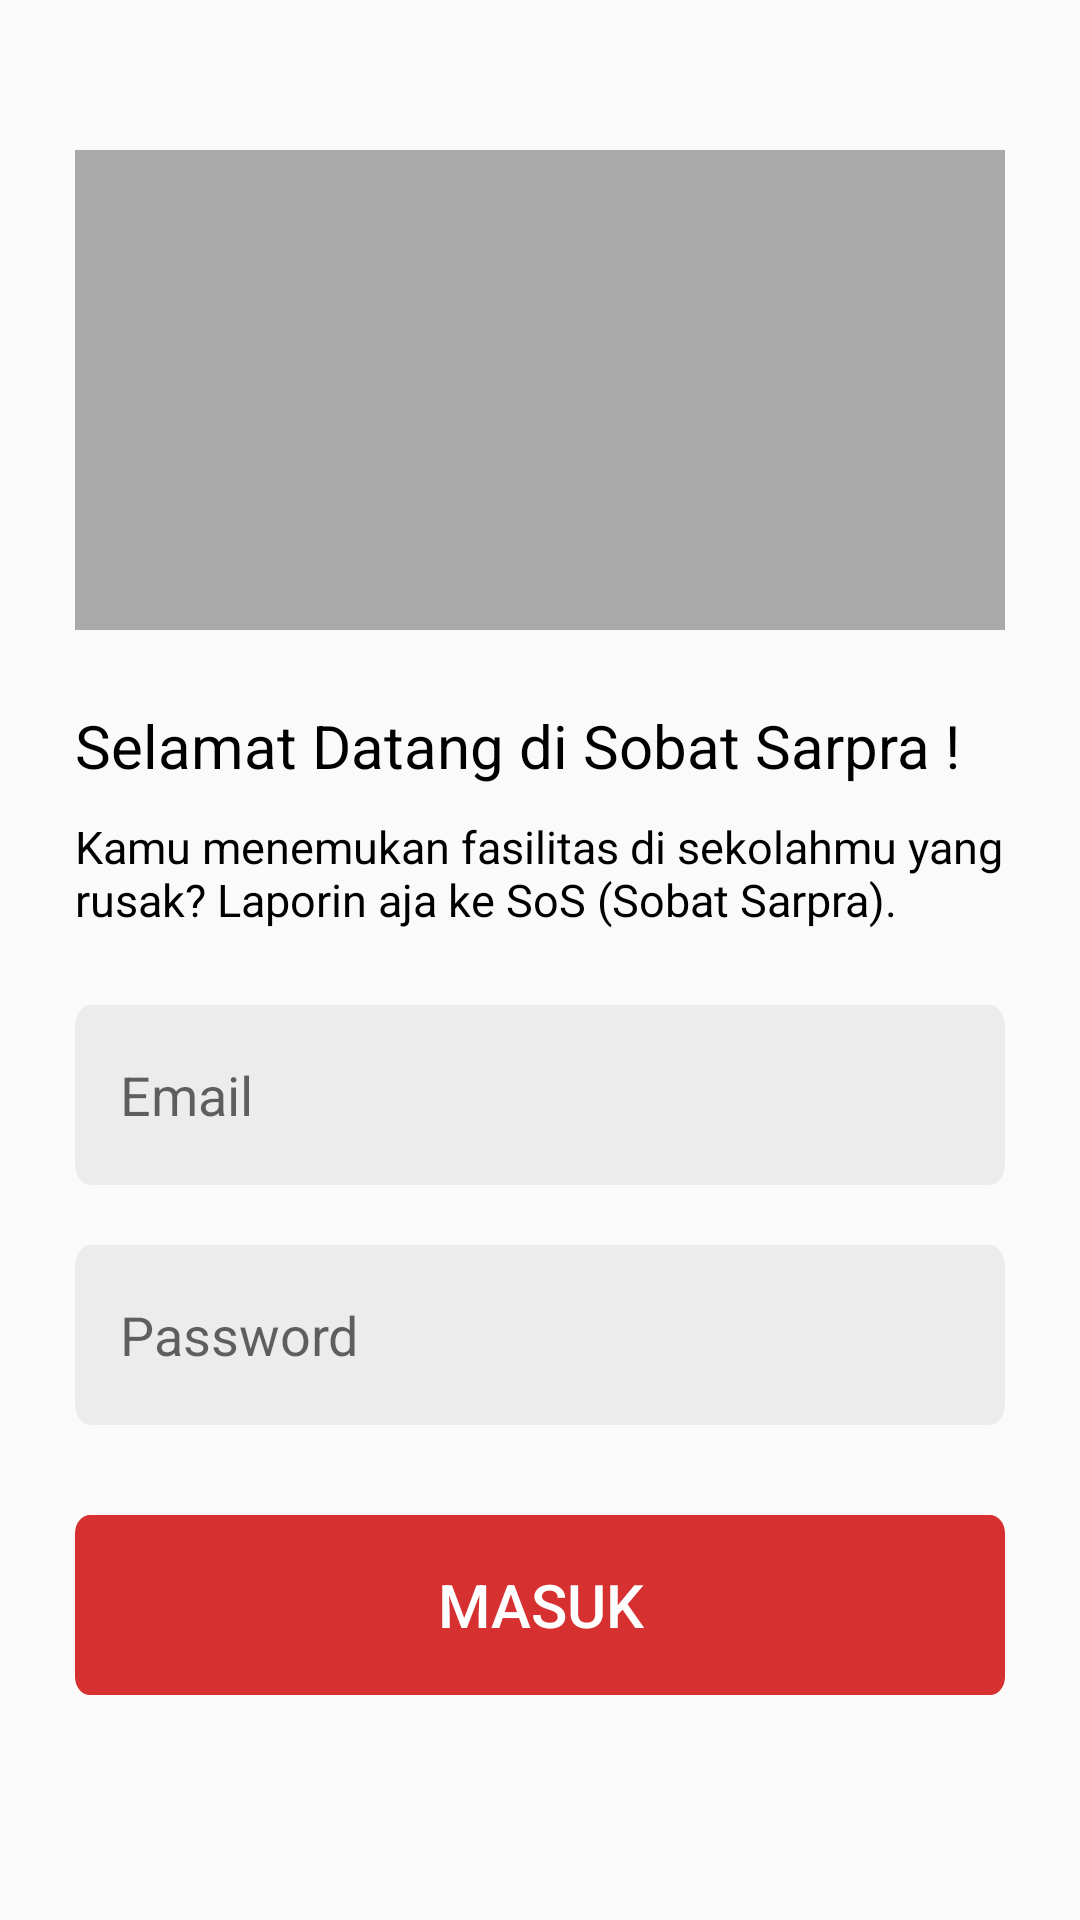

Produce the Android XML layout that renders to this screen, including the resource entries it uses.
<!-- AndroidManifest.xml: application theme AppTheme -->
<!-- res/layout/activity_login.xml -->
<?xml version="1.0" encoding="utf-8"?>
<RelativeLayout
    xmlns:android="http://schemas.android.com/apk/res/android"
    xmlns:app="http://schemas.android.com/apk/res-auto"
    xmlns:tools="http://schemas.android.com/tools"
    android:layout_width="match_parent"
    android:layout_height="match_parent"
    tools:context=".ui.activity.auth.LoginActivity">



    <ImageView
        android:id="@+id/iv_login"
        android:layout_width="320dp"
        android:layout_height="160dp"
        android:layout_centerHorizontal="true"
        android:layout_marginTop="50dp"
        android:layout_marginLeft="25dp"
        android:layout_marginRight="25dp"
        android:background="@android:color/darker_gray"
        />

    <TextView
        android:id="@+id/tv_welcome"
        android:layout_width="350dp"
        android:layout_height="wrap_content"
        android:textSize="20sp"
        android:layout_below="@id/iv_login"
        android:text="@string/welcome"
        android:layout_marginTop="25dp"
        android:layout_marginLeft="25dp"
        android:layout_marginRight="25dp"
        android:textColor="@android:color/black"
        android:layout_centerHorizontal="true"
        />

    <TextView
        android:layout_width="350dp"
        android:layout_height="wrap_content"
        android:id="@+id/tv_desc"
        android:layout_below="@id/tv_welcome"
        android:text="@string/desc"
        android:textSize="15sp"
        android:layout_marginTop="10dp"
        android:layout_marginLeft="25dp"
        android:layout_marginRight="25dp"
        android:textColor="@android:color/black"
        android:layout_centerHorizontal="true"
        />

    <EditText
        android:layout_width="350dp"
        android:layout_height="60dp"
        android:inputType="textEmailAddress"
        android:hint="Email"
        android:id="@+id/et_email"
        android:layout_below="@id/tv_desc"
        android:layout_centerHorizontal="true"
        android:layout_marginTop="25dp"
        android:layout_marginLeft="25dp"
        android:layout_marginRight="25dp"
        android:background="@drawable/bg_et1"
        android:padding="15sp"
        />
    <EditText
        android:layout_width="350dp"
        android:layout_height="60dp"
        android:inputType="textPassword"
        android:hint="Password"
        android:id="@+id/et_password"
        android:layout_below="@id/et_email"
        android:layout_centerHorizontal="true"
        android:layout_marginTop="20dp"
        android:layout_marginLeft="25dp"
        android:layout_marginRight="25dp"
        android:background="@drawable/bg_et1"
        android:padding="15sp"
        />
    <Button
        android:layout_width="350dp"
        android:layout_height="60dp"
        android:text="Masuk"
        android:layout_below="@id/et_password"
        android:layout_marginTop="30dp"
        android:layout_marginLeft="25dp"
        android:layout_marginRight="25dp"
        android:id="@+id/btn_login"
        android:layout_centerHorizontal="true"
        android:textSize="20sp"
        android:textColor="@android:color/white"
        android:background="@drawable/bg_btn_login"

        />


</RelativeLayout>
<!-- resources referenced by this layout -->
<resources>
  <!-- drawable bg_btn_login (drawable) -->
  <?xml version="1.0" encoding="utf-8"?>
  <vector
      xmlns:android="http://schemas.android.com/apk/res/android"
      xmlns:aapt="http://schemas.android.com/aapt"
      xmlns:tools="http://schemas.android.com/tools"
      android:width="310dp"
      android:height="49dp"
      android:viewportWidth="310"
      android:viewportHeight="49"
      >
  
      <group>
  
          <clip-path
              android:pathData="M5 0H305C307.761 0 310 2.23858 310 5V44C310 46.7614 307.761 49 305 49H5C2.23858 49 0 46.7614 0 44V5C0 2.23858 2.23858 0 5 0Z"
              tools:ignore="VectorRaster" />
  
          <path
              android:pathData="M0 0V49H310V0"
              android:fillColor="#d63031" />
  
      </group>
  
  </vector>
  <!-- drawable bg_et1 (drawable) -->
  <vector
      xmlns:android="http://schemas.android.com/apk/res/android"
      xmlns:aapt="http://schemas.android.com/aapt"
      xmlns:tools="http://schemas.android.com/tools"
      android:width="310dp"
      android:height="42dp"
      android:viewportWidth="310"
      android:viewportHeight="42"
      >
  
      <group>
  
          <clip-path
              android:pathData="M5 0H305C307.761 0 310 2.23858 310 5V37C310 39.7614 307.761 42 305 42H5C2.23858 42 0 39.7614 0 37V5C0 2.23858 2.23858 0 5 0Z"
              tools:ignore="VectorRaster" />
  
          <path
              android:pathData="M0 0V42H310V0"
              android:fillColor="#ECECEC"
              />
  
      </group>
  
  </vector>
  <string name="desc">Kamu menemukan fasilitas di sekolahmu yang rusak? Laporin aja ke SoS (Sobat Sarpra).</string>
  <string name="welcome">Selamat Datang di Sobat Sarpra !</string>
  <style name="AppTheme" parent="Theme.AppCompat.Light.NoActionBar">
          
          <item name="colorPrimary">@color/colorPrimary</item>
          <item name="colorPrimaryDark">@color/colorPrimaryDark</item>
          <item name="colorAccent">@color/colorAccent</item>
      </style>
  <color name="colorPrimary">#FF2E67</color>
  <color name="colorPrimaryDark">#FF2E67</color>
  <color name="colorAccent">#FF2E67</color>
</resources>
